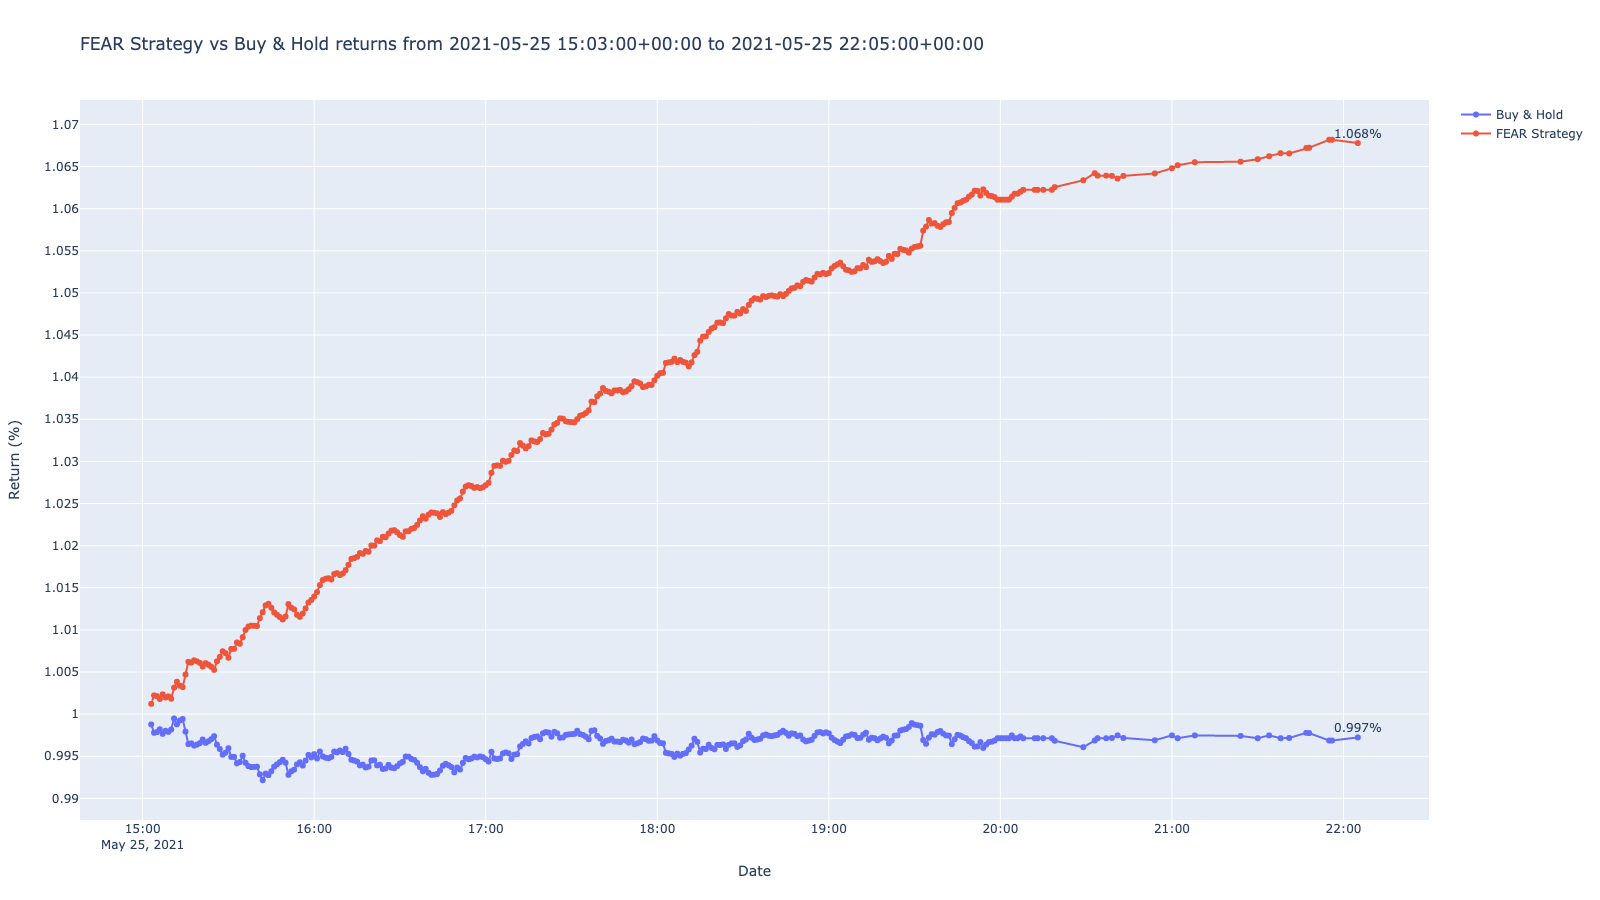

Data behind this chart, as committed beside it:
timestamp, close, return, prediction, strategy
2021-05-25 15:03:00+00:00, 328.3, 0.9988, -1, 1.001
2021-05-25 15:04:00+00:00, 328, 0.9978, -1, 1.002
2021-05-25 15:05:00+00:00, 328, 0.9979, -1, 1.002
2021-05-25 15:06:00+00:00, 328.1, 0.9982, -1, 1.002
2021-05-25 15:07:00+00:00, 328, 0.9977, -1, 1.002
2021-05-25 15:08:00+00:00, 328.1, 0.998, -1, 1.002
2021-05-25 15:09:00+00:00, 328, 0.9979, -1, 1.002
2021-05-25 15:10:00+00:00, 328.1, 0.9982, -1, 1.002
2021-05-25 15:11:00+00:00, 328.6, 0.9995, 1, 1.003
2021-05-25 15:12:00+00:00, 328.3, 0.9988, -1, 1.004
2021-05-25 15:13:00+00:00, 328.5, 0.9992, -1, 1.003
2021-05-25 15:14:00+00:00, 328.5, 0.9994, -1, 1.003
2021-05-25 15:15:00+00:00, 328.1, 0.9979, -1, 1.005
2021-05-25 15:16:00+00:00, 327.6, 0.9964, -1, 1.006
2021-05-25 15:17:00+00:00, 327.6, 0.9965, -1, 1.006
2021-05-25 15:18:00+00:00, 327.5, 0.9963, -1, 1.006
2021-05-25 15:19:00+00:00, 327.5, 0.9964, -1, 1.006
2021-05-25 15:20:00+00:00, 327.6, 0.9966, -1, 1.006
2021-05-25 15:21:00+00:00, 327.7, 0.997, -1, 1.006
2021-05-25 15:22:00+00:00, 327.6, 0.9966, -1, 1.006
2021-05-25 15:23:00+00:00, 327.7, 0.9968, -1, 1.006
2021-05-25 15:24:00+00:00, 327.8, 0.997, -1, 1.006
2021-05-25 15:25:00+00:00, 327.9, 0.9974, -1, 1.005
2021-05-25 15:26:00+00:00, 327.5, 0.9964, -1, 1.006
2021-05-25 15:27:00+00:00, 327.4, 0.9959, -1, 1.007
2021-05-25 15:28:00+00:00, 327.1, 0.9952, -1, 1.007
2021-05-25 15:29:00+00:00, 327.2, 0.9954, -1, 1.007
2021-05-25 15:30:00+00:00, 327.4, 0.996, -1, 1.007
2021-05-25 15:31:00+00:00, 327.1, 0.9949, -1, 1.008
2021-05-25 15:32:00+00:00, 327.1, 0.9949, -1, 1.008
2021-05-25 15:33:00+00:00, 326.8, 0.9942, -1, 1.009
2021-05-25 15:34:00+00:00, 326.9, 0.9943, -1, 1.008
2021-05-25 15:35:00+00:00, 327.1, 0.9951, 1, 1.009
2021-05-25 15:36:00+00:00, 326.8, 0.9942, -1, 1.01
2021-05-25 15:37:00+00:00, 326.7, 0.9938, -1, 1.01
2021-05-25 15:38:00+00:00, 326.7, 0.9937, -1, 1.011
2021-05-25 15:39:00+00:00, 326.7, 0.9937, -1, 1.01
2021-05-25 15:40:00+00:00, 326.7, 0.9938, -1, 1.01
2021-05-25 15:41:00+00:00, 326.4, 0.9929, -1, 1.011
2021-05-25 15:42:00+00:00, 326.1, 0.9922, -1, 1.012
2021-05-25 15:43:00+00:00, 326.4, 0.9929, 1, 1.013
2021-05-25 15:44:00+00:00, 326.4, 0.9928, -1, 1.013
2021-05-25 15:45:00+00:00, 326.5, 0.9932, -1, 1.013
2021-05-25 15:46:00+00:00, 326.7, 0.9938, -1, 1.012
2021-05-25 15:47:00+00:00, 326.8, 0.994, -1, 1.012
2021-05-25 15:48:00+00:00, 326.9, 0.9943, -1, 1.012
2021-05-25 15:49:00+00:00, 326.9, 0.9946, -1, 1.011
2021-05-25 15:50:00+00:00, 326.8, 0.9942, -1, 1.012
2021-05-25 15:51:00+00:00, 326.4, 0.9928, -1, 1.013
2021-05-25 15:52:00+00:00, 326.5, 0.9932, -1, 1.013
2021-05-25 15:53:00+00:00, 326.6, 0.9934, -1, 1.012
2021-05-25 15:54:00+00:00, 326.8, 0.994, -1, 1.012
2021-05-25 15:55:00+00:00, 326.9, 0.9943, -1, 1.012
2021-05-25 15:56:00+00:00, 326.7, 0.9939, -1, 1.012
2021-05-25 15:57:00+00:00, 326.9, 0.9945, 1, 1.013
2021-05-25 15:58:00+00:00, 327.1, 0.9952, 1, 1.013
2021-05-25 15:59:00+00:00, 327, 0.9949, -1, 1.014
2021-05-25 16:00:00+00:00, 327.2, 0.9953, 1, 1.014
2021-05-25 16:01:00+00:00, 327.0, 0.9947, -1, 1.014
2021-05-25 16:02:00+00:00, 327.3, 0.9956, 1, 1.015
... 272 more rows
